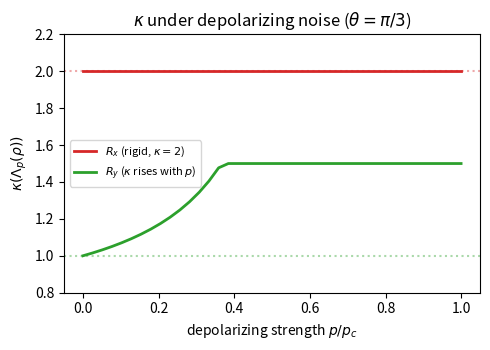

This chart was generated by the following Python code:
"""
Regenerate fig_noise CORRECTLY: kappa(Lambda_p(rho)) vs p for Rx and Ry.
Finding from kappa_rigidity_v2: Rx is rigid (kappa=2 flat); Ry is NOT
(kappa rises). This plots both honestly on a dense p-grid.
Gamma is computed over the FULL 60-state stabilizer set (the v1 bug was
restricting it to the 6 logical states).
"""
import numpy as np, itertools
from scipy.optimize import linprog
import matplotlib.pyplot as plt
TOL=1e-6
I2=np.eye(2,dtype=complex)
X=np.array([[0,1],[1,0]],dtype=complex); Y=np.array([[0,-1j],[1j,0]],dtype=complex)
Z=np.array([[1,0],[0,-1]],dtype=complex)
A1=[0.5*(I2+((-1)**p)*X+((-1)**(q+p))*Y+((-1)**q)*Z) for q in(0,1) for p in(0,1)]
A2=[np.kron(a,b) for a in A1 for b in A1]
P1=[I2,X,Y,Z]; paulis2=[np.kron(a,b) for a in P1 for b in P1]
gens=[s*paulis2[i] for i in range(1,16) for s in(1,-1)]
stab2,seen=[],set()
for g1,g2 in itertools.product(gens,repeat=2):
    if np.allclose(g1@g2,g2@g1) and not np.allclose(g1,g2) and not np.allclose(g1,-g2):
        r=(np.eye(4)+g1)@(np.eye(4)+g2)/4
        if abs(np.trace(r)-1)>1e-9: continue
        k=tuple(np.round(r,9).flatten().view(float))
        if k not in seen: seen.add(k); stab2.append(r)
assert len(stab2)==60
W2s=np.array([[np.trace(s@a).real/4 for a in A2] for s in stab2])
Mfull=np.array([np.concatenate([s.real.flatten(),s.imag.flatten()]) for s in stab2]).T

def C2(rho):
    nS,dim=W2s.shape
    w0=np.array([np.trace(rho@a).real/4 for a in A2])
    cvec=np.r_[np.zeros(nS),np.ones(dim)]
    A_ub=np.block([[-W2s.T,-np.eye(dim)],[W2s.T,-np.eye(dim)]])
    A_eq=np.r_[np.ones(nS),np.zeros(dim)][None,:]
    r=linprog(cvec,A_ub=A_ub,b_ub=np.r_[-w0,w0],A_eq=A_eq,b_eq=[1],
              bounds=[(0,None)]*(nS+dim),method='highs'); assert r.status==0
    return r.fun
def Gamma(rho):
    b=np.concatenate([rho.real.flatten(),rho.imag.flatten()]); nS=len(stab2)
    r=linprog(np.ones(2*nS),A_eq=np.hstack([Mfull,-Mfull]),b_eq=b,
              bounds=[(0,None)]*2*nS,method='highs')
    return r.fun if r.status==0 else np.nan
k00=np.array([1,0,0,0],dtype=complex); k11=np.array([0,0,0,1],dtype=complex)
def proj(v): v=v/np.linalg.norm(v); return np.outer(v,v.conj())
def depol(rho,p): return (1-p)*rho+p*np.eye(4)/4
def ry(th): return proj(np.cos(th/2)*k00+np.sin(th/2)*k11)
def rx(th): return proj(np.cos(th/2)*k00-1j*np.sin(th/2)*k11)

th=np.pi/3
sc=abs(np.sin(th))+abs(np.cos(th))
pstar=(sc-1)/(sc-0.5)          # p_c: C -> 0 here (LP-verified; the old 1-1/sc was wrong)
ps=np.linspace(0,pstar*0.999,40)
def curve(mk):
    ks=[]
    for p in ps:
        rho=depol(mk(th),p); c=C2(rho)
        ks.append((Gamma(rho)-1)/c if c>TOL else np.nan)
    return np.array(ks)
kRx,kRy=curve(rx),curve(ry)

print(f"p_c = {pstar:.4f}\np/p_c   kappa_Rx   kappa_Ry")
for i in range(0,40,5):
    print(f"{ps[i]/pstar:6.3f}   {kRx[i]:8.4f}   {kRy[i]:8.4f}")

fig,ax=plt.subplots(figsize=(5,3.6))
ax.plot(ps/pstar,kRx,'-',color='#d62728',lw=2,label=r'$R_x$ (rigid, $\kappa=2$)')
ax.plot(ps/pstar,kRy,'-',color='#2ca02c',lw=2,label=r'$R_y$ ($\kappa$ rises with $p$)')
ax.axhline(2,ls=':',color='#d62728',alpha=0.4); ax.axhline(1,ls=':',color='#2ca02c',alpha=0.4)
ax.set_xlabel(r'depolarizing strength $p/p_c$')
ax.set_ylabel(r'$\kappa(\Lambda_p(\rho))$')
ax.set_title(r'$\kappa$ under depolarizing noise ($\theta=\pi/3$)')
ax.legend(fontsize=8,loc='center left'); ax.set_ylim(0.8,2.2)
plt.tight_layout(); plt.savefig('fig_noise_nb.pdf'); plt.savefig('fig_noise_nb.png',dpi=200)
print("\nwrote fig_noise_nb.pdf/.png")
print(f"Rx flat at 2? max dev = {np.nanmax(np.abs(kRx-2)):.2e}")
print(f"Ry range: {np.nanmin(kRy):.3f} -> {np.nanmax(kRy):.3f}")
